Dataset: vgg_splitData (GitHub, oceswim/BigProject). Classes: aeroplane, bicycle, bus, car, motor.

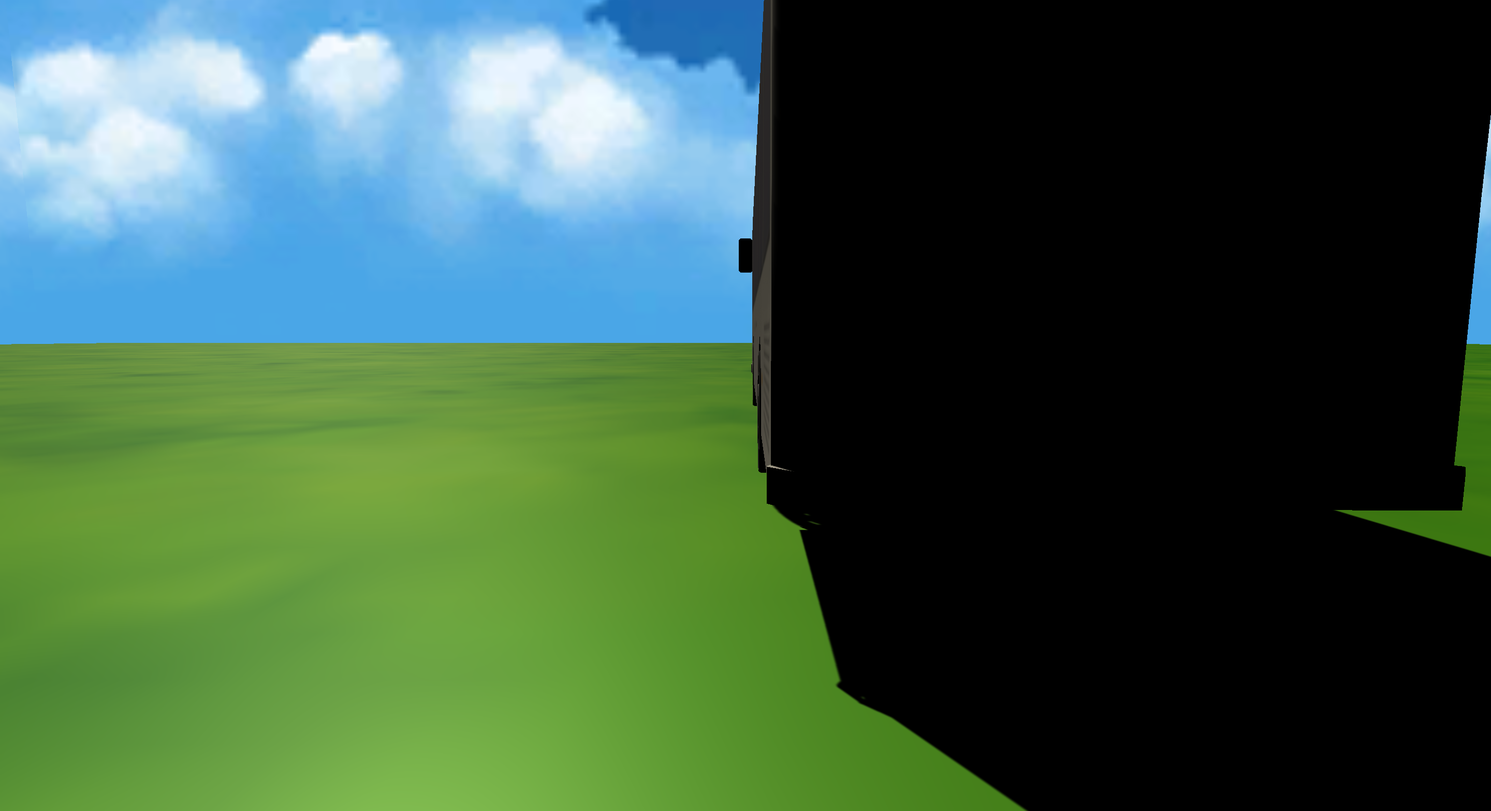
Label: bus

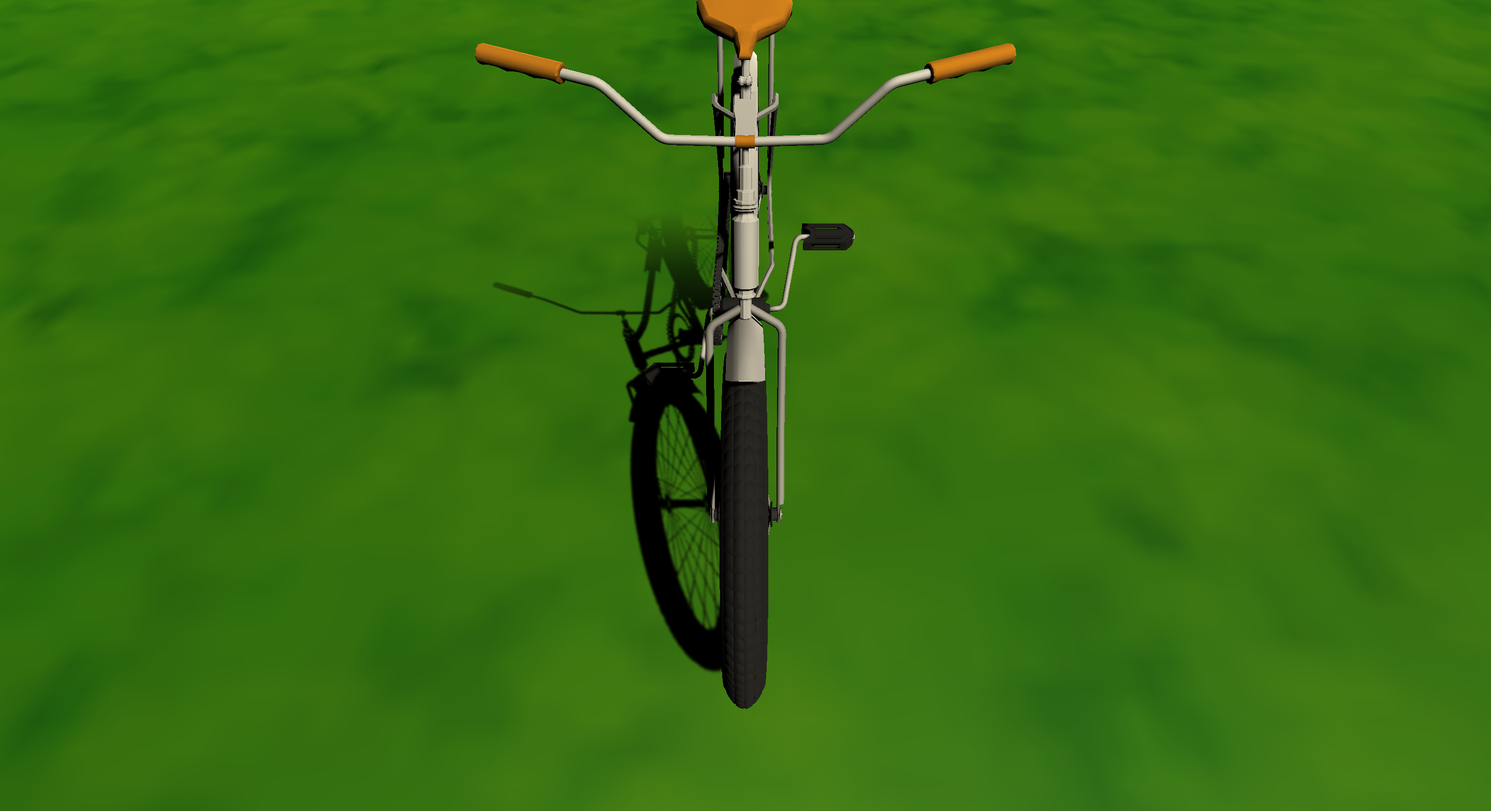
Label: bicycle

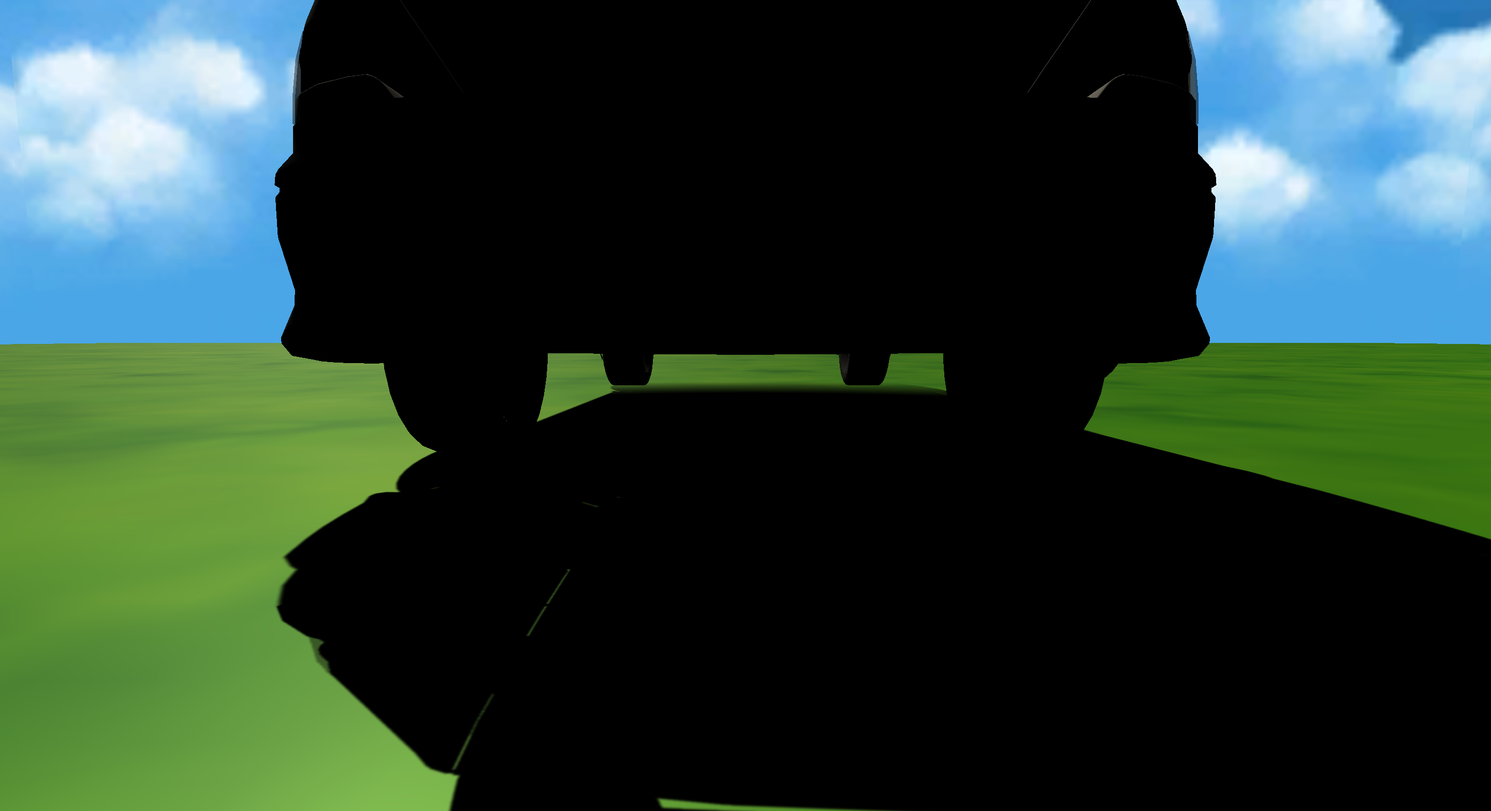
Label: car

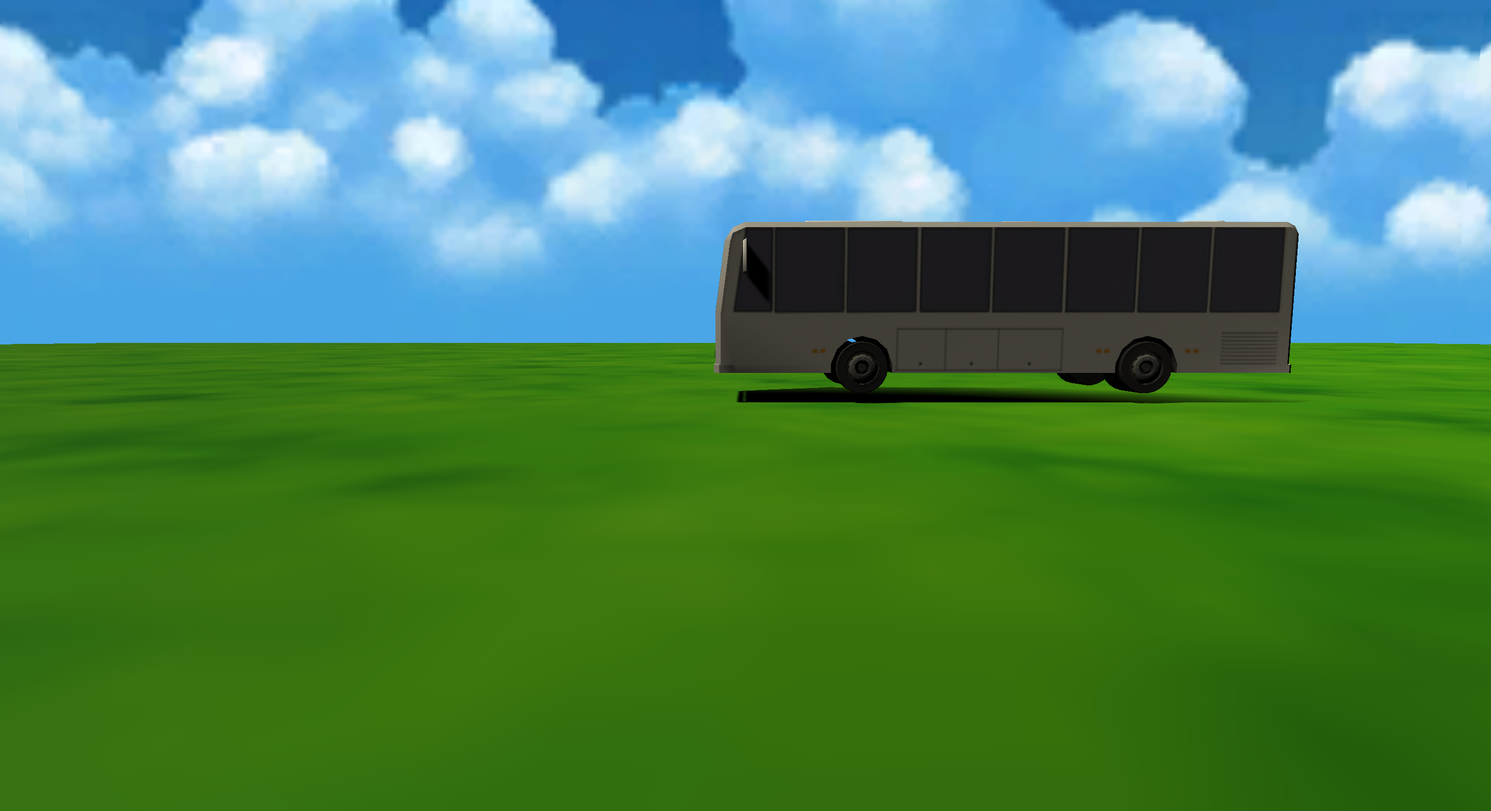
Label: bus

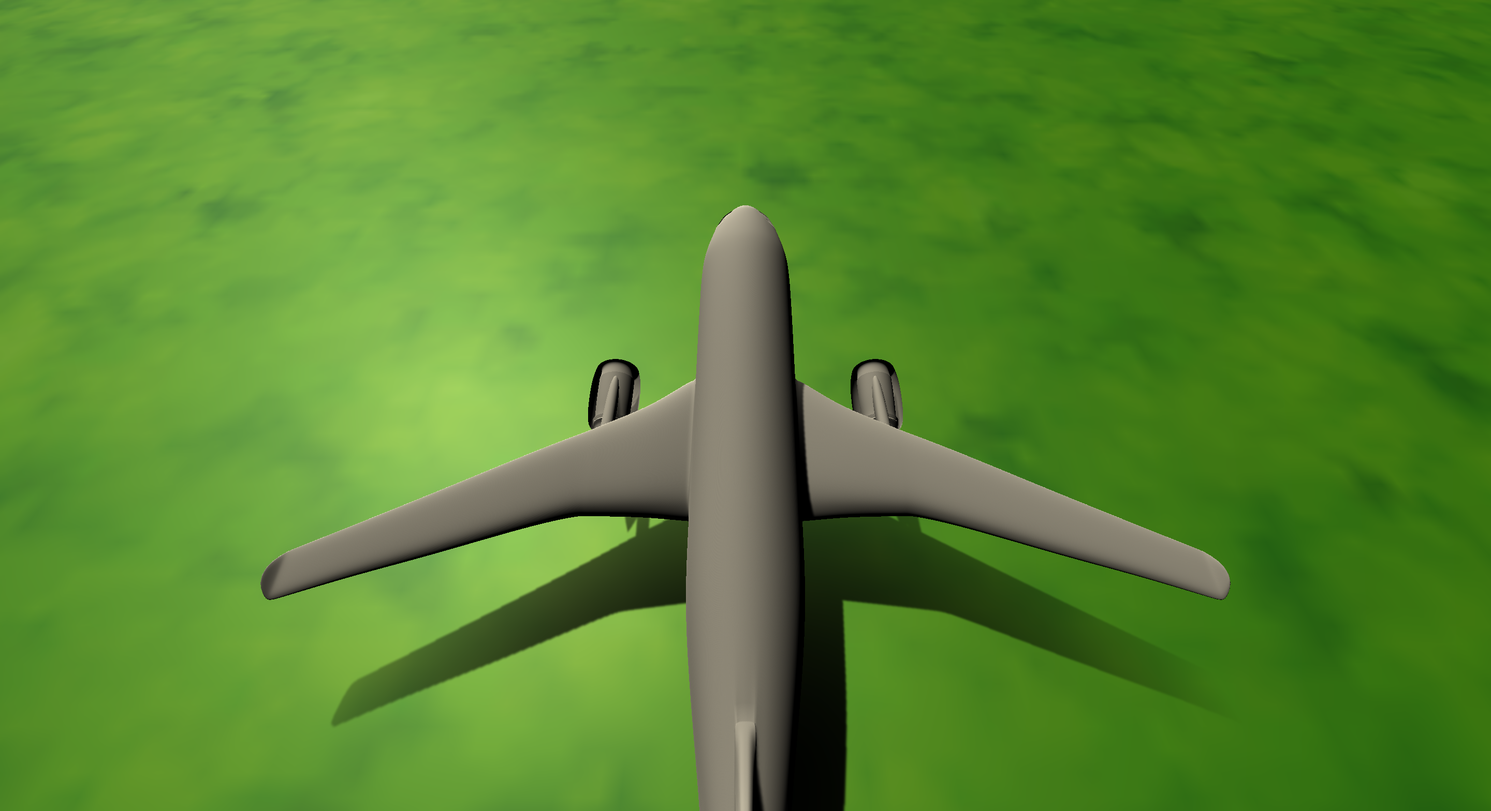
Label: aeroplane

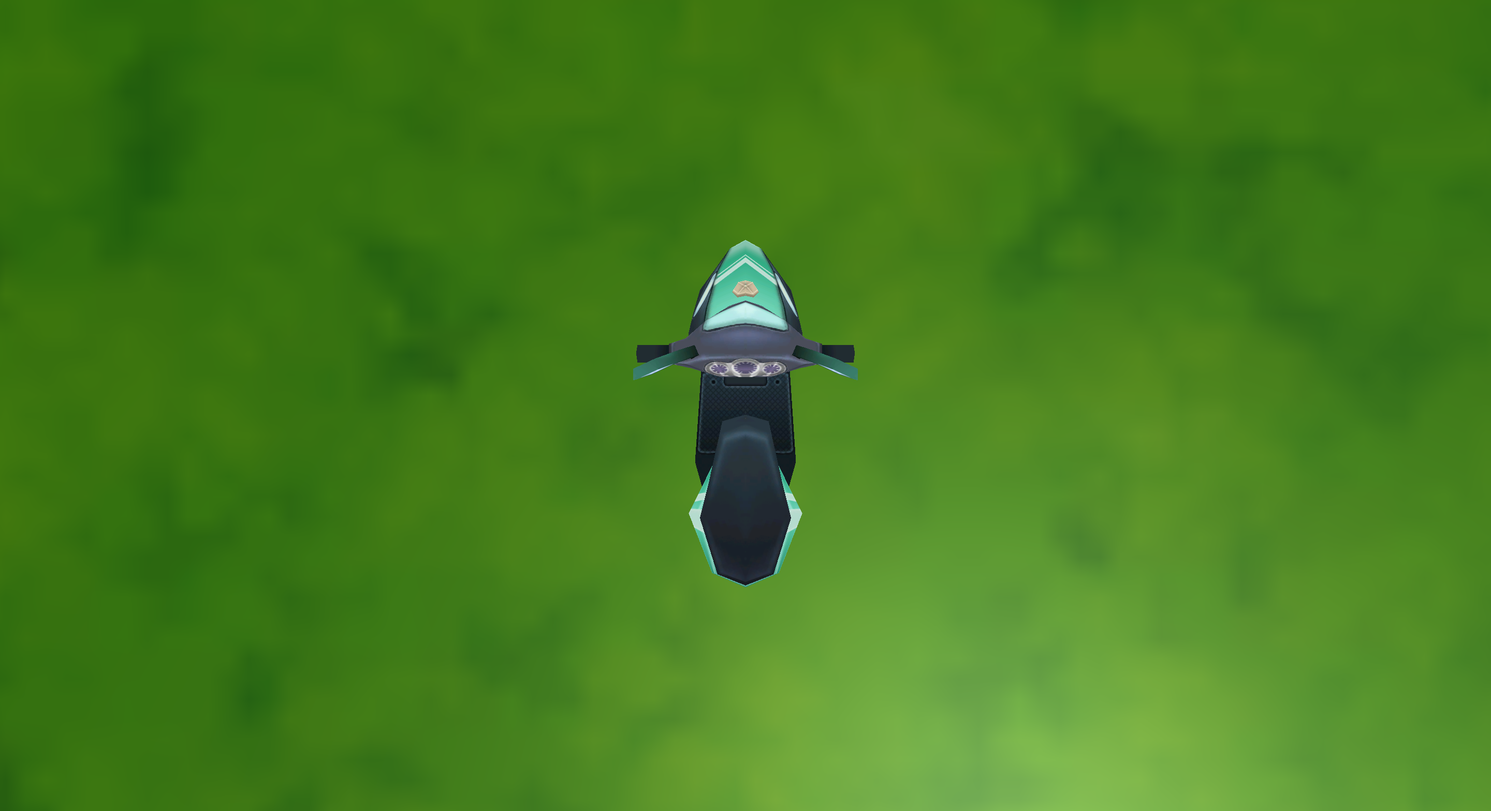
Label: motor
